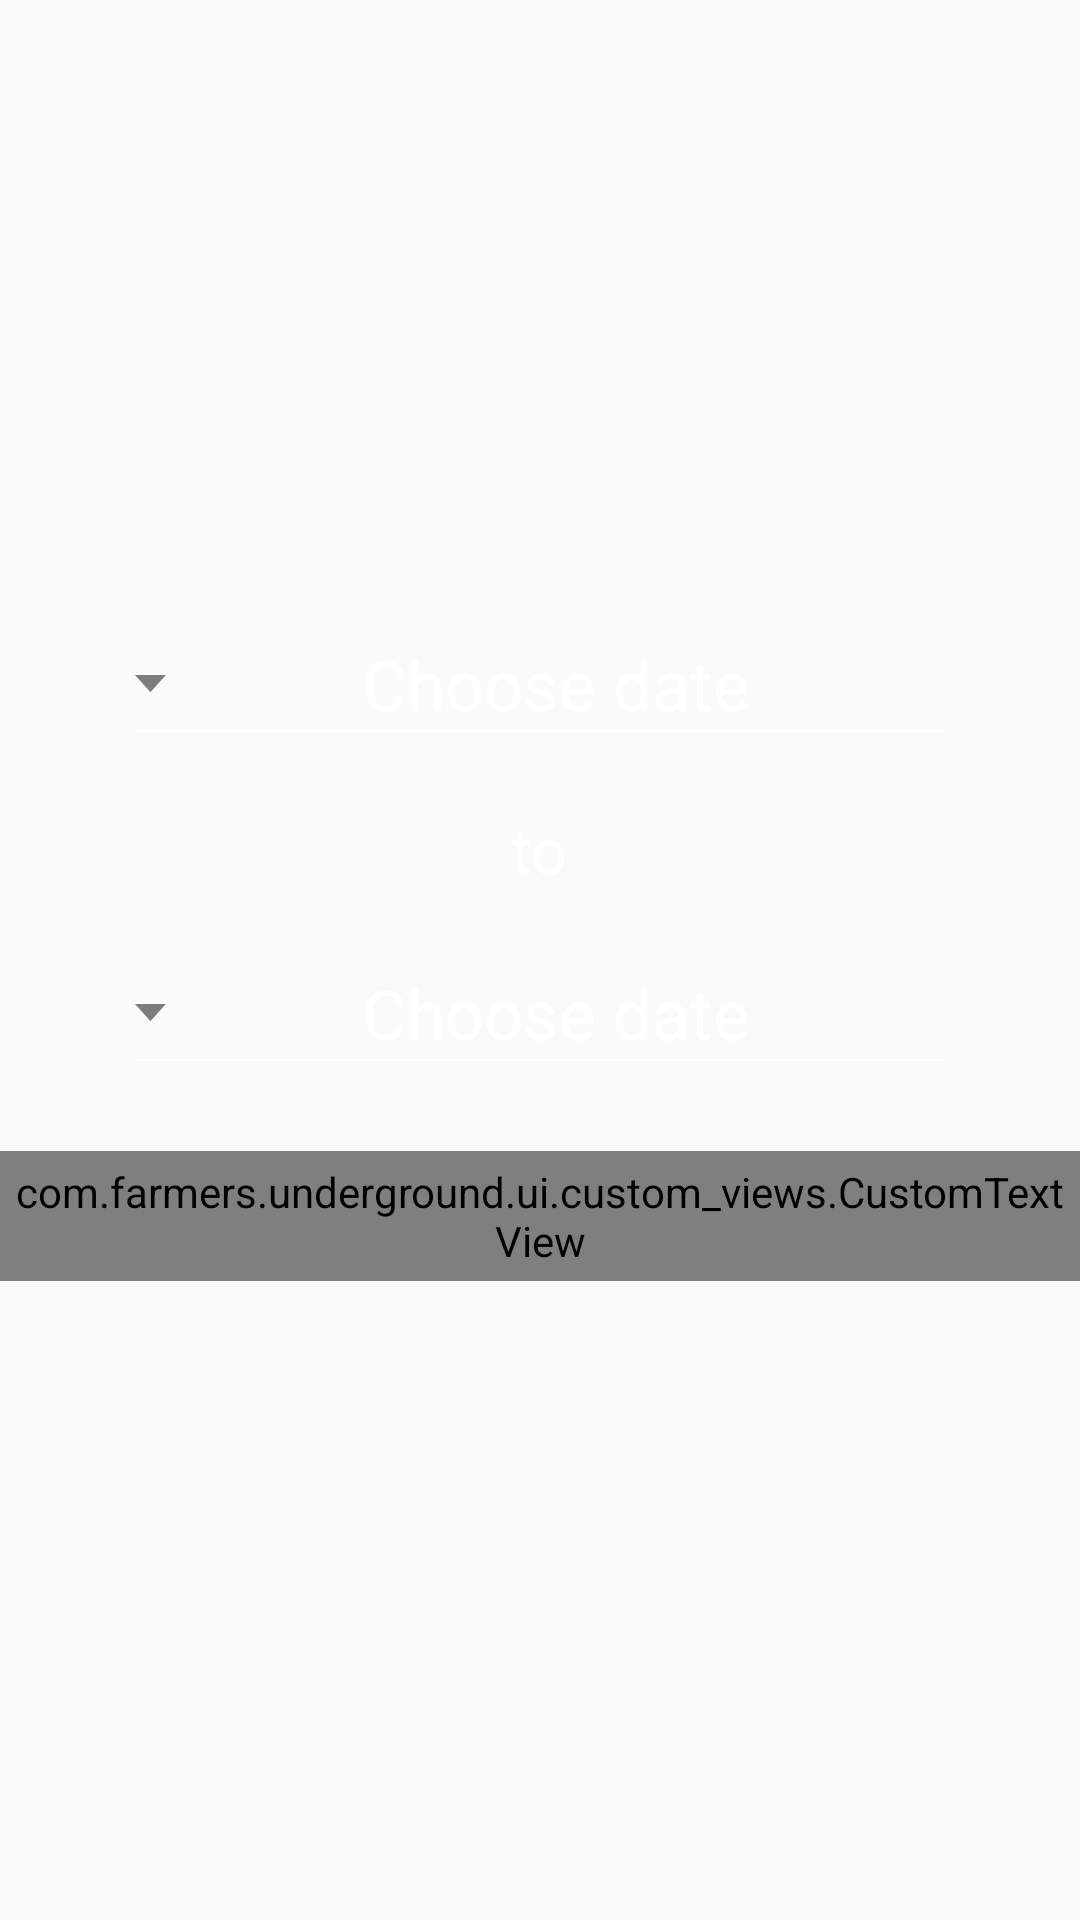

The Android layout XML behind this screen, and the referenced resources:
<!-- AndroidManifest.xml: application theme AppTheme -->
<!-- res/layout/fragment_picker_period.xml -->
<?xml version="1.0" encoding="utf-8"?>
<LinearLayout xmlns:android="http://schemas.android.com/apk/res/android"
    android:orientation="vertical"
    android:layout_width="match_parent"
    android:layout_height="match_parent"
    android:gravity="center"
    android:background="@null">

    <LinearLayout
        android:orientation="vertical"
        android:layout_centerInParent="true"
        android:gravity="center"
        android:layout_width="match_parent"
        android:layout_height="wrap_content"
        android:layout_marginRight="45dp"
        android:layout_marginLeft="45dp"
        android:id="@+id/llPeriod">

        <TextView
            android:layout_width="match_parent"
            android:layout_height="wrap_content"
            android:text="@string/period_picker_choose"
            android:gravity="center_horizontal"
            android:textSize="@dimen/period_picker_date_text_size"
            style="@style/WhiteRegularText"
            android:drawableLeft="@drawable/ic_arrow_drop_down_3_copy"
            android:id="@+id/tvPeriodFrom" />

        <View
            android:layout_width="match_parent"
            android:layout_height="@dimen/default_divider_height"
            android:background="@color/white"/>

        <TextView
            android:layout_width="wrap_content"
            android:layout_height="wrap_content"
            android:text="@string/date_picker_to"
            android:textSize="@dimen/period_picker_text_to_size"
            style="@style/WhiteRegularText"
            android:layout_marginTop="@dimen/margin_default_large"
            android:layout_marginBottom="@dimen/margin_default_large"
            android:id="@+id/textView12" />

        <TextView
            android:layout_width="match_parent"
            android:layout_height="wrap_content"
            android:text="@string/period_picker_choose"
            android:textSize="@dimen/period_picker_date_text_size"
            style="@style/WhiteRegularText"
            android:gravity="center_horizontal"
            android:drawableLeft="@drawable/ic_arrow_drop_down_3_copy"
            android:id="@+id/tvPeriodTo" />

        <View
            android:layout_width="match_parent"
            android:layout_height="@dimen/default_divider_height"
            android:background="@color/white"/>

    </LinearLayout>

    <com.farmers.underground.ui.custom_views.CustomTextView
        android:padding="4dp"
        android:background="@drawable/bd_bth_transperent_with_stroke"
        android:layout_width="wrap_content"
        android:layout_height="wrap_content"
        style="@style/WhiteRegularText"
        android:text="@string/show_all_time"
        android:textSize="@dimen/period_picker_date_text_size"
        android:layout_marginTop="30dp"
        android:id="@+id/tvAllTime"
        android:layout_below="@+id/llPeriod"
        android:layout_centerHorizontal="true" />

</LinearLayout>
<!-- resources referenced by this layout -->
<resources>
  <color name="white">#ffffff</color>
  <dimen name="default_divider_height">0.5dp</dimen>
  <dimen name="margin_default_large">30dp</dimen>
  <dimen name="period_picker_date_text_size">27sp</dimen>
  <dimen name="period_picker_text_to_size">24sp</dimen>
  <!-- drawable bd_bth_transperent_with_stroke (drawable) -->
  <?xml version="1.0" encoding="utf-8"?>
  <shape xmlns:android="http://schemas.android.com/apk/res/android" android:shape="rectangle">
      <stroke android:color="@color/white" android:width="1dp" />
      <corners android:radius="3dp"/>
      <solid android:color="#00000000"/>
  </shape>
  <!-- drawable ic_arrow_drop_down_3_copy: png bitmap (drawable-hdpi, 248 bytes) -->
  <string name="date_picker_to">to</string>
  <string name="period_picker_choose">Choose date</string>
  <string name="show_all_time">לכל התאריכים</string>
  <style name="WhiteRegularText">
          <item name="android:textColor">@color/white</item>
          <item name="customFont">regular</item>
      </style>
  <style name="AppTheme" parent="_AppThemeBase">
          
      </style>
  <style name="_AppThemeBase" parent="Theme.AppCompat.Light.NoActionBar">
          
          <item name="colorPrimary">@color/aqua</item>
          <item name="colorPrimaryDark">@color/project_background_dark</item>
          <item name="colorAccent">@color/text_white</item>
          <item name="android:textColorPrimary">@color/text_white</item>
          <item name="android:textColorSecondary">@color/text_white</item>
          <item name="actionModeStyle">@style/LStyled.ActionMode</item>
      </style>
  <color name="aqua">#009688</color>
  <color name="project_background_dark">#1f2128</color>
  <color name="text_white">#ccffffff</color>
  <style name="LStyled.ActionMode" parent="@style/Widget.AppCompat.ActionMode">
          <item name="background">@color/light_blue</item>
          <item name="height">?attr/actionBarSize</item>
      </style>
  <color name="light_blue">#00b9e6</color>
</resources>
